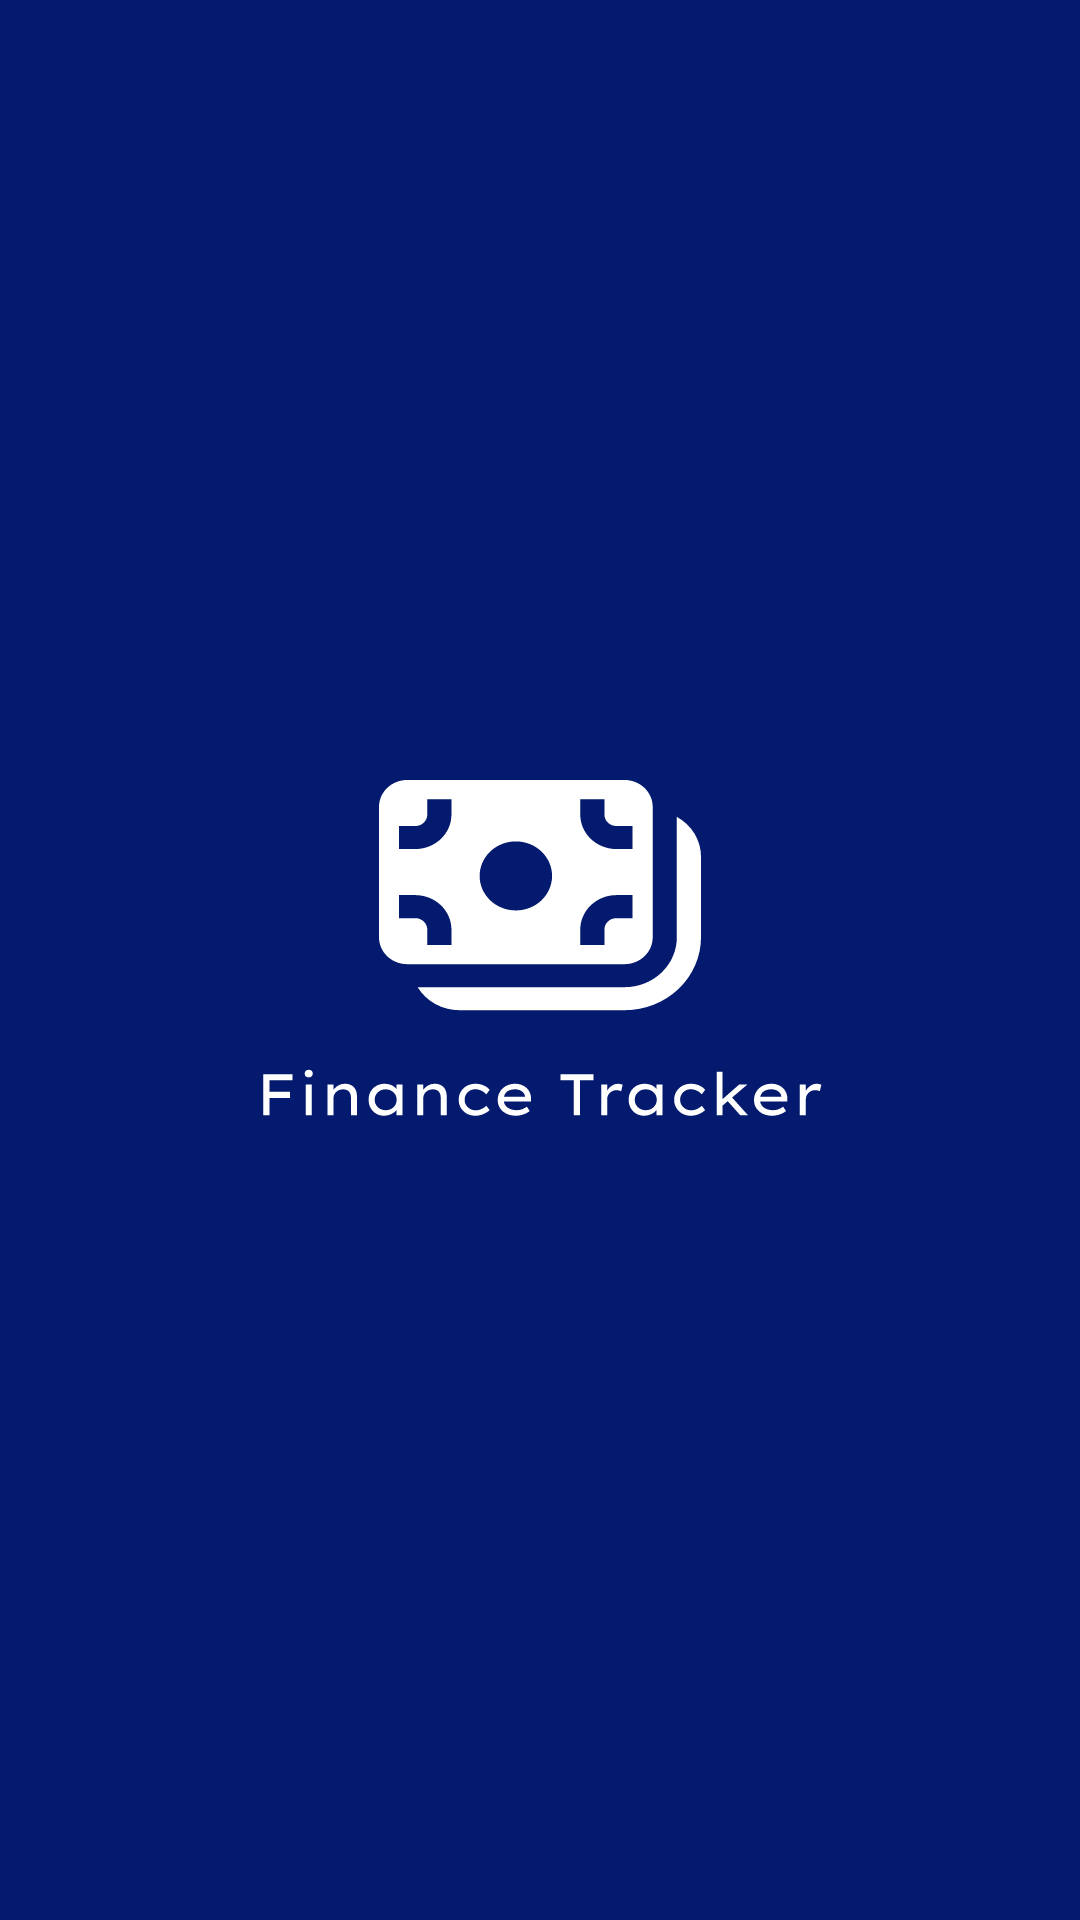

Layout XML and referenced resources for this Android screen:
<!-- AndroidManifest.xml: application theme Theme.FinanceTracker -->
<!-- res/layout/activity_splash.xml -->
<?xml version="1.0" encoding="utf-8"?>
<androidx.constraintlayout.widget.ConstraintLayout xmlns:android="http://schemas.android.com/apk/res/android"
    xmlns:app="http://schemas.android.com/apk/res-auto"
    xmlns:tools="http://schemas.android.com/tools"
    android:layout_width="match_parent"
    android:layout_height="match_parent"
    tools:context=".activities.SplashActivity"
    android:background="@drawable/background">

    <ImageView
        android:layout_width="248dp"
        android:layout_height="120dp"
        android:src="@drawable/ic_logo"
        app:layout_constraintBottom_toBottomOf="parent"
        app:layout_constraintEnd_toEndOf="parent"
        app:layout_constraintStart_toStartOf="parent"
        app:layout_constraintTop_toTopOf="parent" />
</androidx.constraintlayout.widget.ConstraintLayout>
<!-- resources referenced by this layout -->
<resources>
  <!-- drawable background (drawable) -->
  <vector xmlns:android="http://schemas.android.com/apk/res/android"
      android:width="893dp"
      android:height="1836dp"
      android:viewportWidth="893"
      android:viewportHeight="1836">
    <path
        android:pathData="M0,0h893v1836h-893z"
        android:fillColor="#031A6E"/>
  </vector>
  <!-- drawable ic_logo: vector/xml drawable (drawable, 11802 chars, omitted) -->
  <style name="Theme.FinanceTracker" parent="Base.Theme.FinanceTracker" />
  <style name="Base.Theme.FinanceTracker" parent="Theme.Material3.DayNight.NoActionBar">
          
          
          <item name="android:textColor">@color/blue1</item>
      </style>
  <color name="blue1">#031A6E</color>
</resources>
